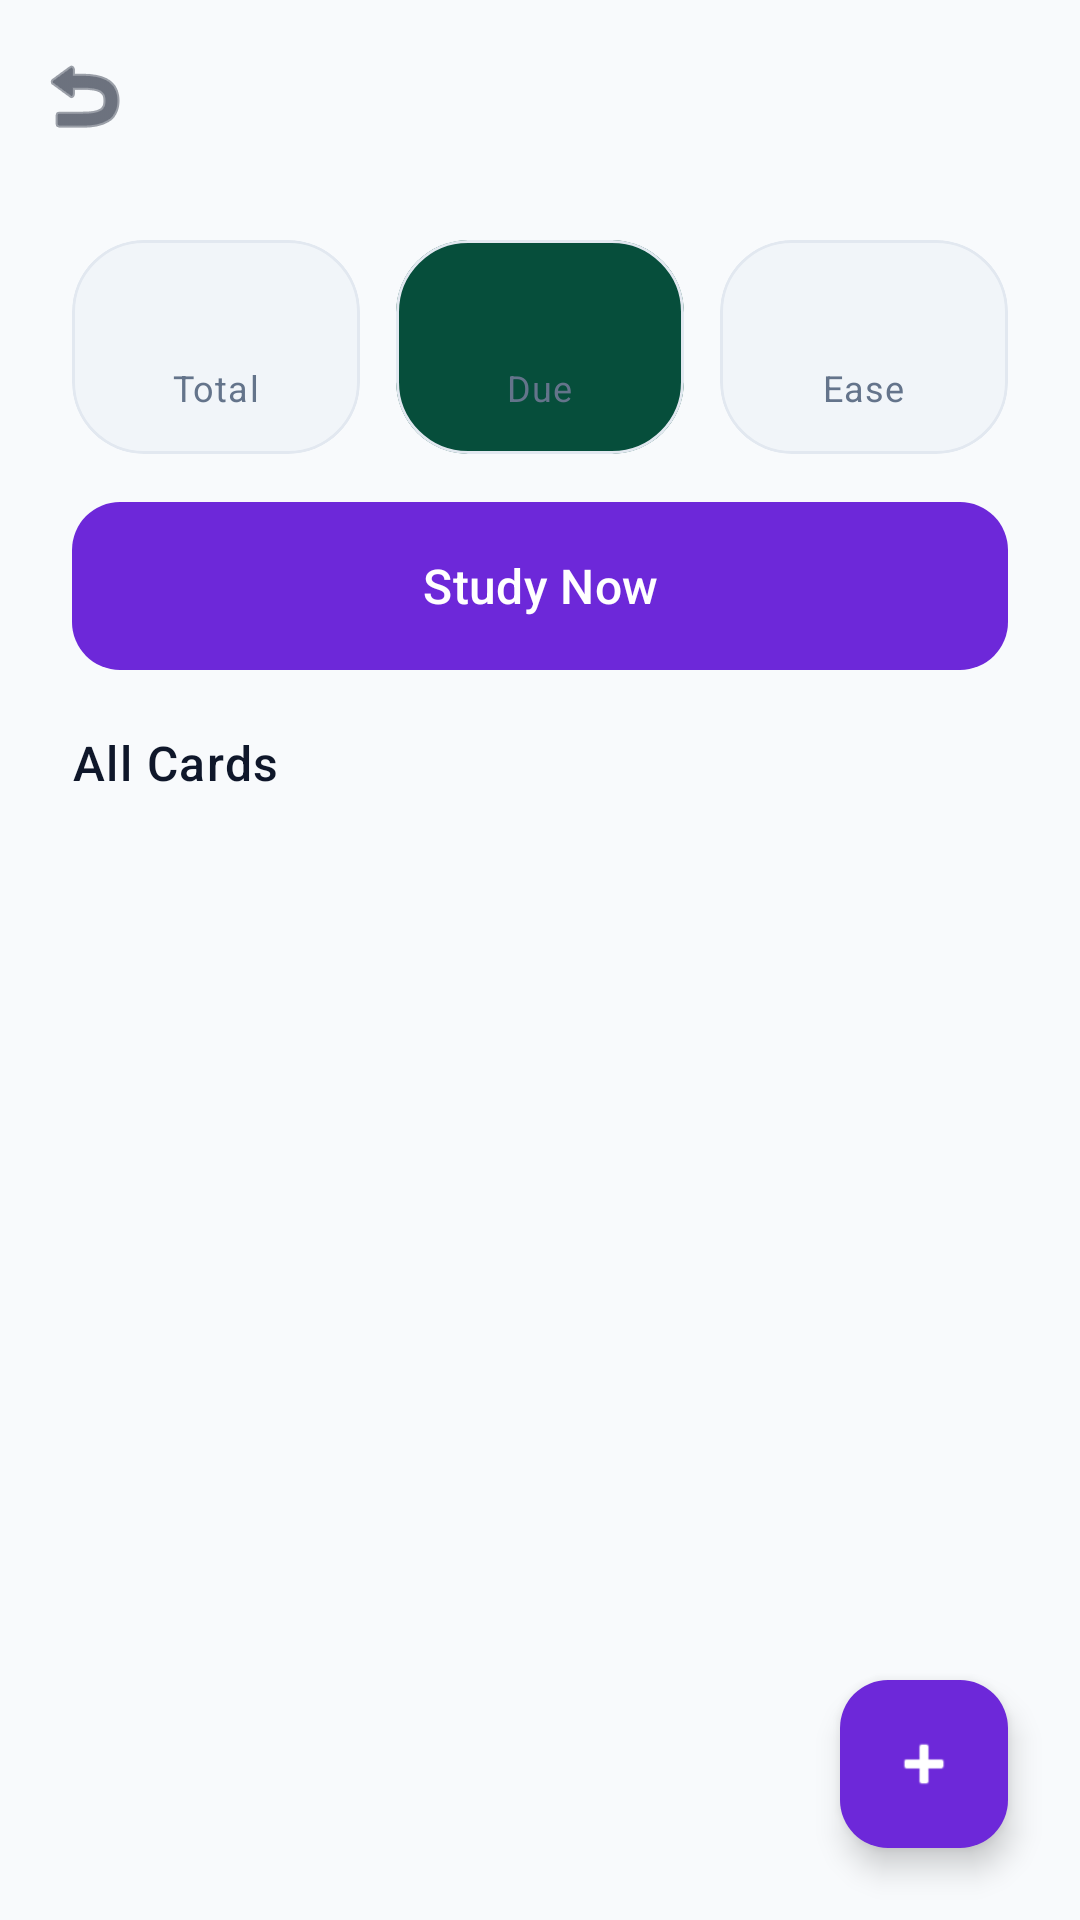

Layout XML and referenced resources for this Android screen:
<!-- AndroidManifest.xml: application theme Theme.SmartStudyAssistant -->
<!-- res/layout/fragment_deck_detail.xml -->
<?xml version="1.0" encoding="utf-8"?>
<androidx.coordinatorlayout.widget.CoordinatorLayout
    xmlns:android="http://schemas.android.com/apk/res/android"
    xmlns:app="http://schemas.android.com/apk/res-auto"
    xmlns:tools="http://schemas.android.com/tools"
    android:layout_width="match_parent"
    android:layout_height="match_parent"
    android:background="?android:attr/colorBackground">

    
    <com.google.android.material.appbar.AppBarLayout
        android:id="@+id/appBar"
        android:layout_width="match_parent"
        android:layout_height="wrap_content"
        android:background="?android:attr/colorBackground"
        app:elevation="0dp">

        <com.google.android.material.appbar.MaterialToolbar
            android:id="@+id/toolbar"
            android:layout_width="match_parent"
            android:layout_height="?attr/actionBarSize"
            app:navigationIcon="@android:drawable/ic_menu_revert"
            app:navigationIconTint="?attr/colorOnBackground"
            tools:title="Linear Algebra" />

    </com.google.android.material.appbar.AppBarLayout>

    <androidx.core.widget.NestedScrollView
        android:layout_width="match_parent"
        android:layout_height="match_parent"
        app:layout_behavior="@string/appbar_scrolling_view_behavior"
        android:clipToPadding="false"
        android:paddingBottom="100dp">

        <LinearLayout
            android:layout_width="match_parent"
            android:layout_height="wrap_content"
            android:orientation="vertical">

            
            <LinearLayout
                android:layout_width="match_parent"
                android:layout_height="wrap_content"
                android:orientation="horizontal"
                android:paddingHorizontal="24dp"
                android:paddingVertical="16dp"
                android:baselineAligned="false">

                <com.google.android.material.card.MaterialCardView
                    style="@style/Widget.SmartStudy.Card"
                    android:layout_width="0dp"
                    android:layout_height="wrap_content"
                    android:layout_weight="1"
                    android:layout_marginEnd="6dp"
                    app:cardBackgroundColor="?attr/colorSurfaceVariant">
                    <LinearLayout
                        android:layout_width="match_parent"
                        android:layout_height="wrap_content"
                        android:orientation="vertical"
                        android:padding="14dp"
                        android:gravity="center">
                        <TextView
                            android:id="@+id/tvTotalCards"
                            android:layout_width="wrap_content"
                            android:layout_height="wrap_content"
                            android:textSize="20sp"
                            android:textStyle="bold"
                            android:textColor="?attr/colorPrimary"
                            tools:text="42" />
                        <TextView
                            android:layout_width="wrap_content"
                            android:layout_height="wrap_content"
                            android:text="Total"
                            android:textAppearance="@style/TextAppearance.SmartStudy.Caption" />
                    </LinearLayout>
                </com.google.android.material.card.MaterialCardView>

                <com.google.android.material.card.MaterialCardView
                    style="@style/Widget.SmartStudy.Card"
                    android:layout_width="0dp"
                    android:layout_height="wrap_content"
                    android:layout_weight="1"
                    android:layout_marginHorizontal="6dp"
                    app:cardBackgroundColor="?attr/colorSecondaryContainer">
                    <LinearLayout
                        android:layout_width="match_parent"
                        android:layout_height="wrap_content"
                        android:orientation="vertical"
                        android:padding="14dp"
                        android:gravity="center">
                        <TextView
                            android:id="@+id/tvDueCards"
                            android:layout_width="wrap_content"
                            android:layout_height="wrap_content"
                            android:textSize="20sp"
                            android:textStyle="bold"
                            android:textColor="?attr/colorSecondary"
                            tools:text="8" />
                        <TextView
                            android:layout_width="wrap_content"
                            android:layout_height="wrap_content"
                            android:text="Due"
                            android:textAppearance="@style/TextAppearance.SmartStudy.Caption" />
                    </LinearLayout>
                </com.google.android.material.card.MaterialCardView>

                <com.google.android.material.card.MaterialCardView
                    style="@style/Widget.SmartStudy.Card"
                    android:layout_width="0dp"
                    android:layout_height="wrap_content"
                    android:layout_weight="1"
                    android:layout_marginStart="6dp"
                    app:cardBackgroundColor="?attr/colorSurfaceVariant">
                    <LinearLayout
                        android:layout_width="match_parent"
                        android:layout_height="wrap_content"
                        android:orientation="vertical"
                        android:padding="14dp"
                        android:gravity="center">
                        <TextView
                            android:id="@+id/tvEaseFactor"
                            android:layout_width="wrap_content"
                            android:layout_height="wrap_content"
                            android:textSize="20sp"
                            android:textStyle="bold"
                            android:textColor="?attr/colorOnSurface"
                            tools:text="2.5" />
                        <TextView
                            android:layout_width="wrap_content"
                            android:layout_height="wrap_content"
                            android:text="Ease"
                            android:textAppearance="@style/TextAppearance.SmartStudy.Caption" />
                    </LinearLayout>
                </com.google.android.material.card.MaterialCardView>

            </LinearLayout>

            
            <com.google.android.material.button.MaterialButton
                android:id="@+id/btnStudyNow"
                style="@style/Widget.SmartStudy.Button.Primary"
                android:layout_width="match_parent"
                android:layout_height="56dp"
                android:layout_marginHorizontal="24dp"
                android:layout_marginBottom="8dp"
                android:text="Study Now"
                app:backgroundTint="?attr/colorPrimary" />

            
            <TextView
                android:layout_width="wrap_content"
                android:layout_height="wrap_content"
                android:layout_marginHorizontal="24dp"
                android:layout_marginTop="12dp"
                android:layout_marginBottom="8dp"
                android:text="All Cards"
                android:textAppearance="@style/TextAppearance.SmartStudy.BodyBold"
                android:textColor="?attr/colorOnBackground" />

            <androidx.recyclerview.widget.RecyclerView
                android:id="@+id/rvCards"
                android:layout_width="match_parent"
                android:layout_height="wrap_content"
                android:nestedScrollingEnabled="false"
                app:layoutManager="androidx.recyclerview.widget.LinearLayoutManager"
                tools:listitem="@layout/item_card" />

        </LinearLayout>
    </androidx.core.widget.NestedScrollView>

    <com.google.android.material.floatingactionbutton.FloatingActionButton
        android:id="@+id/fabAddCard"
        android:layout_width="wrap_content"
        android:layout_height="wrap_content"
        android:layout_gravity="bottom|end"
        android:layout_margin="24dp"
        android:contentDescription="Add Card"
        app:backgroundTint="?attr/colorPrimary"
        app:srcCompat="@android:drawable/ic_input_add"
        app:tint="?attr/colorOnPrimary" />

</androidx.coordinatorlayout.widget.CoordinatorLayout>
<!-- res/layout/item_card.xml (included above) -->
<?xml version="1.0" encoding="utf-8"?>
<com.google.android.material.card.MaterialCardView
    xmlns:android="http://schemas.android.com/apk/res/android"
    xmlns:app="http://schemas.android.com/apk/res-auto"
    xmlns:tools="http://schemas.android.com/tools"
    android:layout_width="match_parent"
    android:layout_height="wrap_content"
    android:layout_marginHorizontal="24dp"
    android:layout_marginVertical="6dp"
    android:foreground="?attr/selectableItemBackground"
    app:cardBackgroundColor="?attr/colorSurface"
    app:cardCornerRadius="16dp"
    app:cardElevation="0dp"
    app:strokeColor="?attr/colorOutline"
    app:strokeWidth="1dp">

    <LinearLayout
        android:layout_width="match_parent"
        android:layout_height="wrap_content"
        android:orientation="vertical"
        android:padding="16dp">

        <LinearLayout
            android:layout_width="match_parent"
            android:layout_height="wrap_content"
            android:orientation="horizontal"
            android:gravity="center_vertical">

            <TextView
                android:id="@+id/tvFront"
                android:layout_width="0dp"
                android:layout_height="wrap_content"
                android:layout_weight="1"
                android:textAppearance="@style/TextAppearance.SmartStudy.BodyBold"
                android:textColor="?attr/colorOnSurface"
                tools:text="What is the determinant of a 2x2 matrix?" />

            <TextView
                android:id="@+id/tvDifficulty"
                android:layout_width="wrap_content"
                android:layout_height="wrap_content"
                android:layout_marginStart="8dp"
                android:background="@drawable/bg_pill"
                android:paddingHorizontal="10dp"
                android:paddingVertical="3dp"
                android:textAppearance="@style/TextAppearance.SmartStudy.Caption"
                tools:text="MEDIUM" />
        </LinearLayout>

        <View
            android:layout_width="match_parent"
            android:layout_height="1dp"
            android:layout_marginVertical="10dp"
            android:background="?attr/colorOutline" />

        <TextView
            android:id="@+id/tvBack"
            android:layout_width="match_parent"
            android:layout_height="wrap_content"
            android:textAppearance="@style/TextAppearance.SmartStudy.Body"
            android:textColor="?attr/colorOnSurfaceVariant"
            tools:text="ad - bc" />

    </LinearLayout>
</com.google.android.material.card.MaterialCardView>
<!-- resources referenced by this layout -->
<resources>
  <!-- drawable bg_pill (drawable) -->
  <?xml version="1.0" encoding="utf-8"?>
  <shape xmlns:android="http://schemas.android.com/apk/res/android"
      android:shape="rectangle">
      <corners android:radius="100dp" />
      <solid android:color="@color/surface_elevated_light" />
  </shape>
  <style name="TextAppearance.SmartStudy.Body" parent="TextAppearance.Material3.BodyLarge">
          <item name="fontFamily">sans-serif</item>
          <item name="android:textSize">16sp</item>
      </style>
  <style name="TextAppearance.SmartStudy.BodyBold" parent="TextAppearance.Material3.BodyLarge">
          <item name="fontFamily">sans-serif-medium</item>
          <item name="android:textSize">16sp</item>
      </style>
  <style name="TextAppearance.SmartStudy.Caption" parent="TextAppearance.Material3.BodySmall">
          <item name="fontFamily">sans-serif</item>
          <item name="android:textSize">12sp</item>
          <item name="android:textColor">?attr/colorOnSurfaceVariant</item>
      </style>
  <style name="Widget.SmartStudy.Button.Primary" parent="Widget.Material3.Button">
          <item name="fontFamily">sans-serif-medium</item>
          <item name="android:textSize">16sp</item>
          <item name="cornerRadius">16dp</item>
          <item name="android:insetTop">0dp</item>
          <item name="android:insetBottom">0dp</item>
          <item name="android:paddingTop">16dp</item>
          <item name="android:paddingBottom">16dp</item>
      </style>
  <style name="Widget.SmartStudy.Card" parent="Widget.Material3.CardView.Elevated">
          <item name="cardCornerRadius">24dp</item>
          <item name="cardElevation">0dp</item>
          <item name="strokeWidth">1dp</item>
          <item name="strokeColor">?attr/colorOutline</item>
      </style>
  <style name="Theme.SmartStudyAssistant" parent="Base.Theme.SmartStudyAssistant" />
  <color name="surface_elevated_light">#F1F5F9</color>
  <style name="Base.Theme.SmartStudyAssistant" parent="Theme.Material3.DayNight.NoActionBar">
          
          <item name="colorPrimary">@color/accent_primary</item>
          <item name="colorPrimaryContainer">@color/accent_primary_light</item>
          <item name="colorOnPrimary">@color/white</item>
          
          <item name="colorSecondary">@color/accent_success</item>
          <item name="colorSecondaryContainer">@color/accent_success_bg</item>
          
          <item name="colorError">@color/accent_urgent</item>
  
          <item name="android:colorBackground">@color/bg_light</item>
          <item name="colorSurface">@color/surface_light</item>
          <item name="colorSurfaceVariant">@color/surface_elevated_light</item>
          <item name="colorOnBackground">@color/text_primary_light</item>
          <item name="colorOnSurface">@color/text_primary_light</item>
          <item name="colorOnSurfaceVariant">@color/text_secondary_light</item>
          <item name="colorOutline">@color/border_light</item>
          
          <item name="android:statusBarColor">@color/transparent</item>
          <item name="android:windowLightStatusBar">true</item>
      </style>
  <color name="accent_primary">#6D28D9</color>
  <color name="accent_primary_light">#8B5CF6</color>
  <color name="white">#FFFFFFFF</color>
  <color name="accent_success">#10B981</color>
  <color name="accent_success_bg">#064E3B</color>
  <color name="accent_urgent">#EF4444</color>
  <color name="bg_light">#F8FAFC</color>
  <color name="surface_light">#FFFFFF</color>
  <color name="text_primary_light">#0F172A</color>
  <color name="text_secondary_light">#64748B</color>
  <color name="border_light">#E2E8F0</color>
  <color name="transparent">#00000000</color>
</resources>
